Dataset: cvmig-amd (GitHub, denisemariel/cvmig-amd). Classes: CNV, normal.

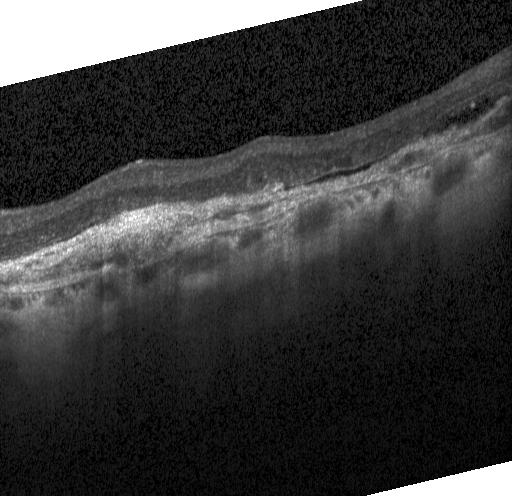
Label: CNV

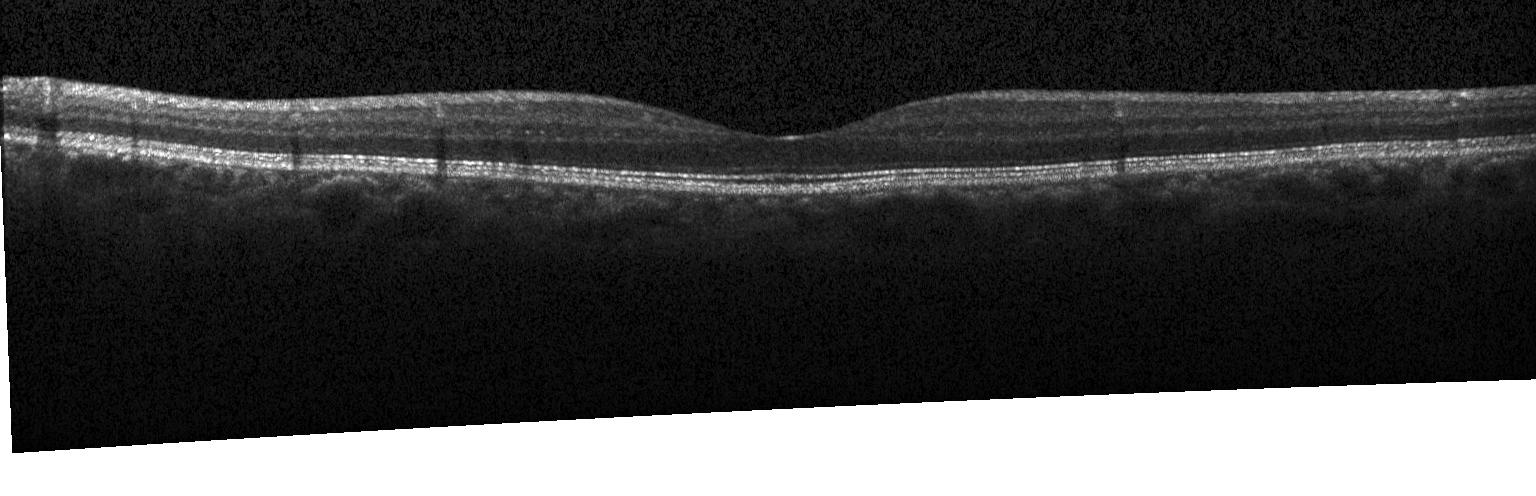
Label: normal

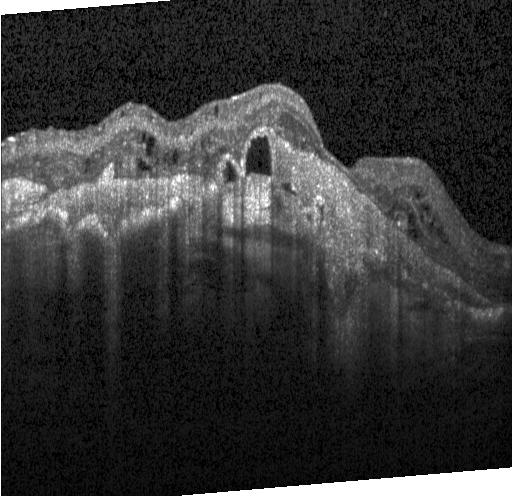
Label: CNV

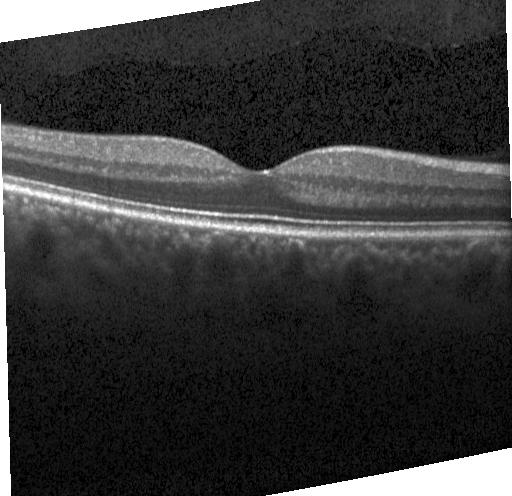
Label: normal

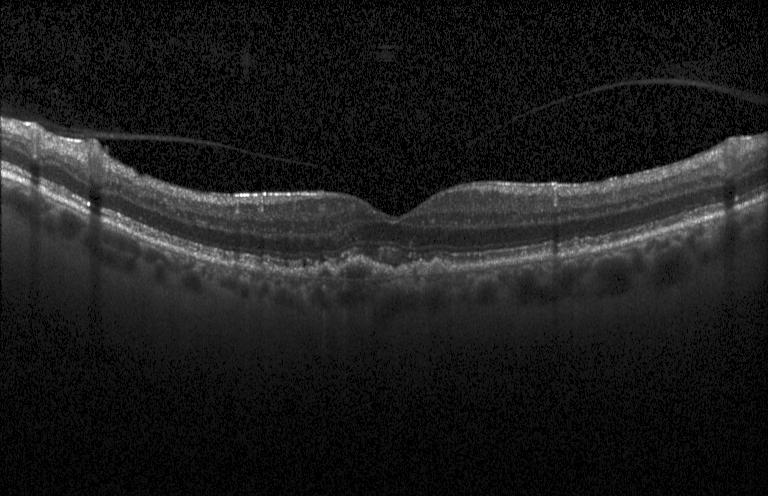
Label: CNV

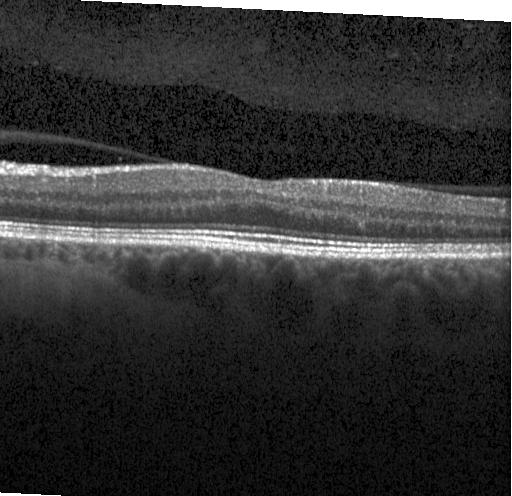
Label: normal
